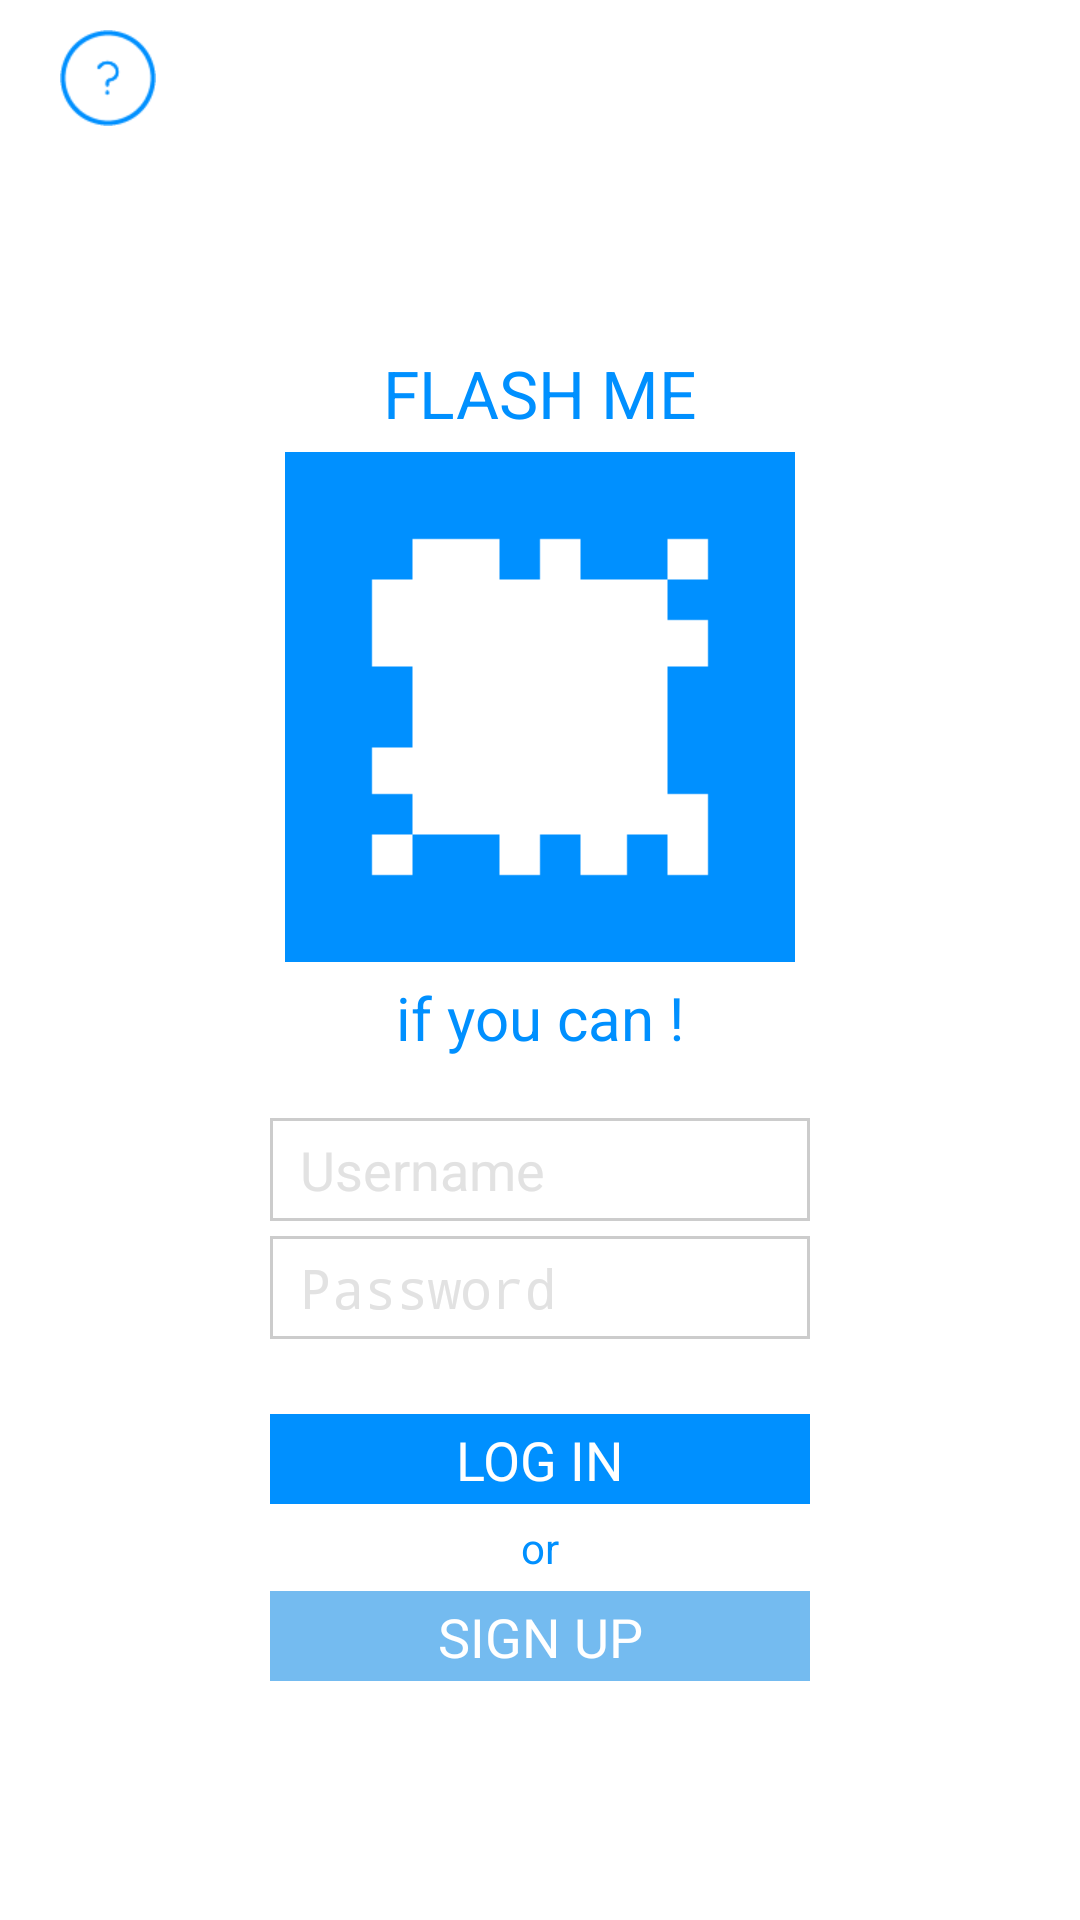

Android layout source for this screen:
<!-- AndroidManifest.xml: application theme AppBaseTheme -->
<!-- res/layout/activity_main.xml -->
<?xml version="1.0" encoding="utf-8"?>
<LinearLayout xmlns:android="http://schemas.android.com/apk/res/android"
    android:layout_width="match_parent"
    android:layout_height="match_parent"
    android:orientation="vertical"
    android:descendantFocusability="beforeDescendants"
    android:focusableInTouchMode="true" >
    
   	<ImageButton
	    android:id="@+id/bobble_help"
	    style="@style/translucide"
	    android:layout_width="wrap_content"
	    android:layout_height="wrap_content"
	    android:layout_marginLeft="@dimen/large_mg"
	    android:layout_marginTop="@dimen/medium_mg"
	    android:contentDescription="@string/bobble_help"
	    android:src="@drawable/about_bt" />
   		
   	<ScrollView
        android:layout_width="match_parent"
        android:layout_height="match_parent" >
        
	    <LinearLayout
	   	    android:id="@+id/wrapper"
            android:layout_width="match_parent"
            android:gravity="center"
            android:layout_gravity="center"
            android:layout_height="wrap_content"
            android:orientation="vertical" >

	   	    <TextView
	   	        android:id="@+id/FlashMe"
	   	        style="@style/blue"
	   	        android:layout_width="wrap_content"
	   	        android:layout_height="wrap_content"
	   	        android:text="@string/flash_me"
	   	        android:textSize="@dimen/verylarge_tx" />
	
	   	    <ImageView
	   	        android:id="@+id/logo"
	   	        android:layout_width="wrap_content"
	   	        android:layout_height="wrap_content"
	   	        android:layout_margin="@dimen/small_mg"
	   	        android:contentDescription="@string/logo"
	   	        android:src="@drawable/flashme_logo" />
	
	   	    <TextView
	   	        android:id="@+id/ifYouCan"
	   	        style="@style/blue"
	   	        android:layout_width="wrap_content"
	   	        android:layout_height="wrap_content"
	   	        android:text="@string/if_you_can"
	   	        android:textSize="@dimen/large_tx" />
	
	   	    <EditText
	   	        android:id="@+id/username"
	   	        style="@style/gray_edit_text"
	   	        android:layout_marginTop="@dimen/large_mg"
	   	        android:hint="@string/username"
	   	        android:inputType="text" >

	   	    </EditText>
	
	   	    <EditText
	   	        android:id="@+id/password"
	   	        style="@style/gray_edit_text"
	   	        android:layout_margin="@dimen/small_mg"
	   	        android:hint="@string/password"
	   	        android:inputType="textPassword" />
	
	   	    <Button
	   	        android:id="@+id/login"
	   	        style="@style/buttonDarkBlue"
	   	        android:layout_width="@dimen/button_wd"
	   	        android:layout_marginTop="@dimen/large_mg"
	   	        android:background="@drawable/dark_button"
	   	        android:text="@string/login" />
	
	   	    <TextView
	   	        android:id="@+id/or"
	   	        style="@style/blue"
	   	        android:layout_width="wrap_content"
	   	        android:layout_height="wrap_content"
	   	        android:layout_marginTop="@dimen/small_mg"
	   	        android:text="@string/or" />
	
	   	    <Button
	   	        android:id="@+id/signup"
	   	        style="@style/buttonLightBlue"
	   	        android:layout_width="@dimen/button_wd"
	   	        android:layout_margin="@dimen/small_mg"
	   	        android:background="@drawable/light_button"
	   	        android:text="@string/signup" />
	   	</LinearLayout>
	
	</ScrollView>

</LinearLayout>
<!-- resources referenced by this layout -->
<resources>
  <dimen name="button_wd">180dip</dimen>
  <dimen name="large_mg">20dip</dimen>
  <dimen name="large_tx">20sp</dimen>
  <dimen name="medium_mg">10dip</dimen>
  <dimen name="small_mg">5dip</dimen>
  <dimen name="verylarge_tx">22sp</dimen>
  <string name="bobble_help">help</string>
  <string name="flash_me">FLASH ME</string>
  <string name="if_you_can">if you can !</string>
  <string name="login">LOG IN</string>
  <string name="logo">logo</string>
  <string name="or">or</string>
  <string name="password">Password</string>
  <string name="signup">SIGN UP</string>
  <string name="username">Username</string>
  <style name="blue">
          <item name="android:textColor">@color/blue</item>
      </style>
  <style name="buttonDarkBlue">
          <item name="android:textColor">@color/white</item>
          <item name="android:layout_height">@dimen/verysmall_wd</item>
          <item name="android:textSize">@dimen/medium_tx</item>
          <item name="android:layout_centerHorizontal">true</item>
  		<item name="android:layout_centerVertical">true</item>
      	<item name="android:background">@drawable/dark_button</item>
      	
      </style>
  <style name="buttonLightBlue">
          <item name="android:textColor">@color/white</item>
          <item name="android:layout_height">@dimen/verysmall_wd</item>
          <item name="android:textSize">@dimen/medium_tx</item>
  		<item name="android:layout_centerHorizontal">true</item>
  		<item name="android:layout_centerVertical">true</item>
      	<item name="android:background">@drawable/light_button</item>
      </style>
  <style name="translucide">
  		<item name="android:background">@color/translucide</item>
  	</style>
  <color name="dark_blue">#0261c2</color>
  <dimen name="verysmall_mg">3dip</dimen>
  <color name="blue">#0090ff</color>
  <color name="light_blue">#74bbf0</color>
  <color name="white">#ffffff</color>
  <dimen name="verysmall_wd">30dip</dimen>
  <dimen name="medium_tx">18sp</dimen>
  <color name="light_gray">#e2e2e2</color>
  <color name="translucide">#00000000</color>
  <style name="PopupMenu.Example" parent="@android:style/Widget.Holo.Light.ListPopupWindow">
          <item name="android:popupBackground">@drawable/menu_dropdown_panel_example</item>	
      </style>
  <style name="DropDownListView.Example" parent="@android:style/Widget.Holo.Light.ListView.DropDown">
          <item name="android:listSelector">@drawable/selectable_background_example</item>
      </style>
  <style name="ActionBarTabStyle.Example" parent="@android:style/Widget.Holo.Light.ActionBar.TabView">
          <item name="android:background">@drawable/tab_indicator_ab_example</item>
      </style>
  <style name="DropDownNav.Example" parent="@android:style/Widget.Holo.Light.Spinner">
          <item name="android:background">@drawable/spinner_background_ab_example</item>
          <item name="android:popupBackground">@drawable/menu_dropdown_panel_example</item>
          <item name="android:dropDownSelector">@drawable/selectable_background_example</item>
      </style>
  <style name="ActionBar.Solid.Example" parent="@android:style/Widget.Holo.Light.ActionBar.Solid">
          <item name="android:background">@drawable/ab_solid_example</item>
          <item name="android:backgroundStacked">@drawable/ab_stacked_solid_example</item>
          <item name="android:backgroundSplit">@drawable/ab_bottom_solid_example</item>
          <item name="android:progressBarStyle">@style/ProgressBar.Example</item>
      </style>
  <style name="ActionButton.CloseMode.Example" parent="@android:style/Widget.Holo.Light.ActionButton.CloseMode">
          <item name="android:background">@drawable/btn_cab_done_example</item>
      </style>
  <color name="text_gray">#7d7d7e</color>
  <color name="cell_gray">#cccccc</color>
  <style name="ProgressBar.Example" parent="@android:style/Widget.Holo.Light.ProgressBar.Horizontal">
          <item name="android:progressDrawable">@drawable/progress_horizontal_example</item>
      </style>
</resources>
